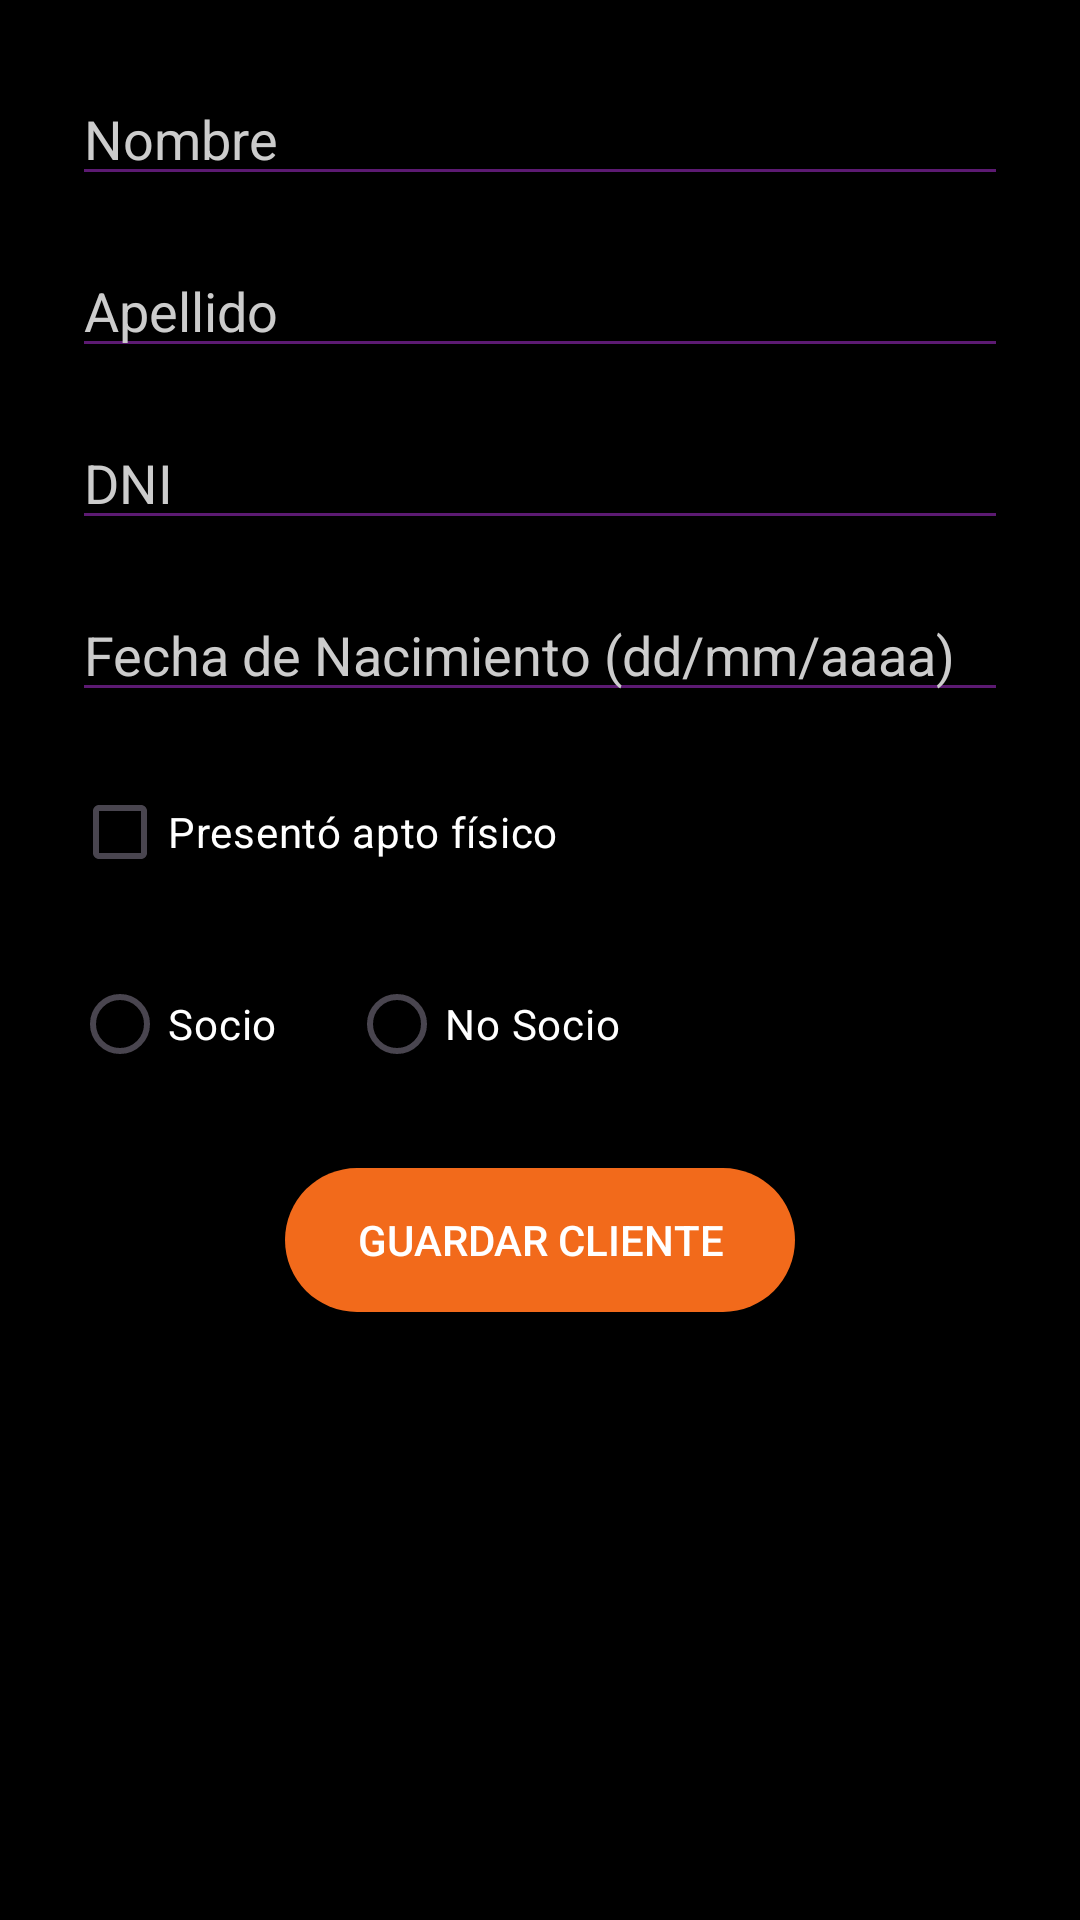

The Android layout XML behind this screen, and the referenced resources:
<!-- AndroidManifest.xml: application theme Theme.MyGymAplication -->
<!-- res/layout/activity_registro.xml -->
<?xml version="1.0" encoding="utf-8"?>
<ScrollView xmlns:android="http://schemas.android.com/apk/res/android"
    xmlns:app="http://schemas.android.com/apk/res-auto"
    android:layout_width="match_parent"
    android:layout_height="match_parent"
    android:background="#000000">

    <androidx.constraintlayout.widget.ConstraintLayout
        android:layout_width="match_parent"
        android:layout_height="wrap_content"
        android:padding="24dp">

        <EditText
            android:id="@+id/etNombre"
            android:layout_width="0dp"
            android:layout_height="wrap_content"
            android:hint="Nombre"
            android:backgroundTint="#5C1A72"
            android:textColor="#FFFFFF"
            android:textColorHint="#CCCCCC"
            app:layout_constraintTop_toTopOf="parent"
            app:layout_constraintStart_toStartOf="parent"
            app:layout_constraintEnd_toEndOf="parent" />

        <EditText
            android:id="@+id/etApellido"
            android:layout_width="0dp"
            android:layout_height="wrap_content"
            android:hint="Apellido"
            android:backgroundTint="#5C1A72"
            android:textColor="#FFFFFF"
            android:textColorHint="#CCCCCC"
            app:layout_constraintTop_toBottomOf="@id/etNombre"
            app:layout_constraintStart_toStartOf="parent"
            app:layout_constraintEnd_toEndOf="parent"
            android:layout_marginTop="16dp" />

        <EditText
            android:id="@+id/etDni"
            android:layout_width="0dp"
            android:layout_height="wrap_content"
            android:hint="DNI"
            android:inputType="number"
            android:backgroundTint="#5C1A72"
            android:textColor="#FFFFFF"
            android:textColorHint="#CCCCCC"
            app:layout_constraintTop_toBottomOf="@id/etApellido"
            app:layout_constraintStart_toStartOf="parent"
            app:layout_constraintEnd_toEndOf="parent"
            android:layout_marginTop="16dp" />

        <EditText
            android:id="@+id/etFechaNacimiento"
            android:layout_width="0dp"
            android:layout_height="wrap_content"
            android:hint="Fecha de Nacimiento (dd/mm/aaaa)"
            android:inputType="text"
            android:backgroundTint="#5C1A72"
            android:textColor="#FFFFFF"
            android:textColorHint="#CCCCCC"
            app:layout_constraintTop_toBottomOf="@id/etDni"
            app:layout_constraintStart_toStartOf="parent"
            app:layout_constraintEnd_toEndOf="parent"
            android:layout_marginTop="16dp" />

        <CheckBox
            android:id="@+id/cbAptoFisico"
            android:layout_width="wrap_content"
            android:layout_height="wrap_content"
            android:text="Presentó apto físico"
            android:textColor="#FFFFFF"
            app:layout_constraintTop_toBottomOf="@id/etFechaNacimiento"
            app:layout_constraintStart_toStartOf="parent"
            android:layout_marginTop="16dp" />

        <RadioGroup
            android:id="@+id/rgTipoCliente"
            android:layout_width="wrap_content"
            android:layout_height="wrap_content"
            android:orientation="horizontal"
            app:layout_constraintTop_toBottomOf="@id/cbAptoFisico"
            app:layout_constraintStart_toStartOf="parent"
            android:layout_marginTop="16dp">

            <RadioButton
                android:id="@+id/rbSocio"
                android:layout_width="wrap_content"
                android:layout_height="wrap_content"
                android:text="Socio"
                android:textColor="#FFFFFF" />

            <RadioButton
                android:id="@+id/rbNoSocio"
                android:layout_width="wrap_content"
                android:layout_height="wrap_content"
                android:text="No Socio"
                android:textColor="#FFFFFF"
                android:layout_marginStart="24dp" />
        </RadioGroup>

        <Button
            android:id="@+id/btnGuardarCliente"
            android:layout_width="wrap_content"
            android:layout_height="wrap_content"
            android:text="Guardar Cliente"
            android:textColor="#FFFFFF"
            android:background="@drawable/boton_login"
            app:layout_constraintTop_toBottomOf="@id/rgTipoCliente"
            app:layout_constraintStart_toStartOf="parent"
            app:layout_constraintEnd_toEndOf="parent"
            android:layout_marginTop="24dp" />

    </androidx.constraintlayout.widget.ConstraintLayout>
</ScrollView>
<!-- resources referenced by this layout -->
<resources>
  <!-- drawable boton_login (drawable) -->
  <?xml version="1.0" encoding="utf-8"?>
  <shape xmlns:android="http://schemas.android.com/apk/res/android"
      android:shape="rectangle">
  
      <solid android:color="#F26A1B" />
  
      <corners android:radius="50dp" />
  
      <padding
          android:left="24dp"
          android:top="12dp"
          android:right="24dp"
          android:bottom="12dp" />
  </shape>
  <style name="Theme.MyGymAplication" parent="Base.Theme.MyGymAplication" />
  <style name="Base.Theme.MyGymAplication" parent="Theme.Material3.DayNight.NoActionBar">
          
          
      </style>
</resources>
